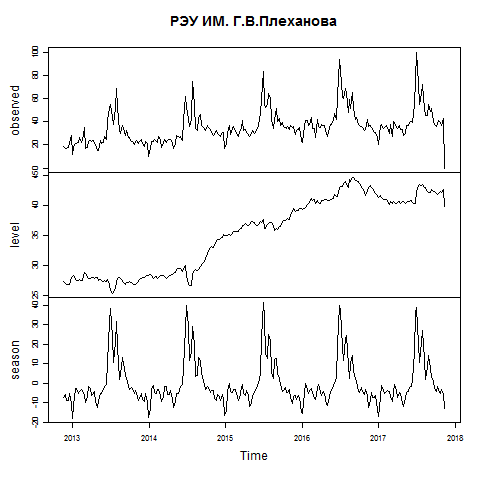

The data file committed next to this chart (first rows):
x.interest_over_time.date, x.interest_over_time.hits
2012-11-18, 19
2012-11-25, 17
2012-12-02, 17
2012-12-09, 18
2012-12-16, 21
2012-12-23, 28
2012-12-30, 12
2013-01-06, 18
2013-01-13, 21
2013-01-20, 21
2013-01-27, 22
2013-02-03, 26
2013-02-10, 22
2013-02-17, 24
2013-02-24, 35
2013-03-03, 17
2013-03-10, 18
2013-03-17, 23
2013-03-24, 24
2013-03-31, 23
2013-04-07, 24
2013-04-14, 21
2013-04-21, 20
2013-04-28, 15
2013-05-05, 15
2013-05-12, 24
2013-05-19, 21
2013-05-26, 22
2013-06-02, 27
2013-06-09, 25
2013-06-16, 41
2013-06-23, 51
2013-06-30, 55
2013-07-07, 44
2013-07-14, 38
2013-07-21, 52
2013-07-28, 69
2013-08-04, 52
2013-08-11, 32
2013-08-18, 30
2013-08-25, 37
2013-09-01, 35
2013-09-08, 28
2013-09-15, 32
2013-09-22, 26
2013-09-29, 26
2013-10-06, 23
2013-10-13, 23
2013-10-20, 20
2013-10-27, 22
2013-11-03, 24
2013-11-10, 21
2013-11-17, 23
2013-11-24, 25
2013-12-01, 21
2013-12-08, 19
2013-12-15, 23
2013-12-22, 21
2013-12-29, 10
2014-01-05, 17
... 201 more rows
